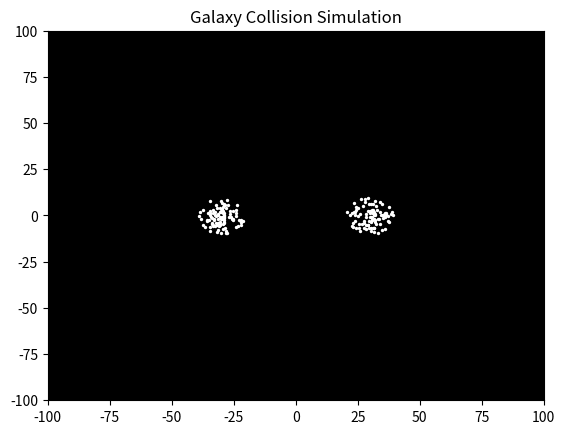

Python code for this plot:
import numpy as np
import matplotlib.pyplot as plt
from matplotlib.animation import FuncAnimation

# Total number of stars per galaxy
num_stars = 100

# Function to create a rotating galaxy
def create_galaxy(center_x, center_y, velocity_x, velocity_y, rotation_dir):
    angles = np.random.uniform(0, 2 * np.pi, num_stars)
    radii = np.random.uniform(1, 10, num_stars)
    
    x = center_x + radii * np.cos(angles)
    y = center_y + radii * np.sin(angles)
    
    vx = velocity_x + rotation_dir * radii * -np.sin(angles) * 0.05
    vy = velocity_y + rotation_dir * radii *  np.cos(angles) * 0.05
    
    return x, y, vx, vy

# Create two galaxies
x1, y1, vx1, vy1 = create_galaxy(-30, 0, 0.5, 0, rotation_dir=1)
x2, y2, vx2, vy2 = create_galaxy(30, 0, -0.5, 0, rotation_dir=-1)

# Combine both galaxies
x = np.concatenate([x1, x2])
y = np.concatenate([y1, y2])
vx = np.concatenate([vx1, vx2])
vy = np.concatenate([vy1, vy2])

# Gravity constant
G = 0.05

# Setup figure
fig, ax = plt.subplots()
sc = ax.scatter(x, y, s=2, color='white')
ax.set_facecolor('black')
ax.set_xlim(-100, 100)
ax.set_ylim(-100, 100)
ax.set_title('Galaxy Collision Simulation')

def update(frame):
    global x, y, vx, vy
    
    for i in range(len(x)):
        dx = x - x[i]
        dy = y - y[i]
        dist_sq = dx**2 + dy**2 + 1  # avoid divide by zero
        inv_dist3 = 1.0 / np.sqrt(dist_sq**3)
        fx = np.sum(dx * inv_dist3)
        fy = np.sum(dy * inv_dist3)
        
        vx[i] += G * fx
        vy[i] += G * fy
    
    x += vx
    y += vy
    sc.set_offsets(np.column_stack((x, y)))
    return sc,

ani = FuncAnimation(fig, update, frames=300, interval=30)
plt.show()
